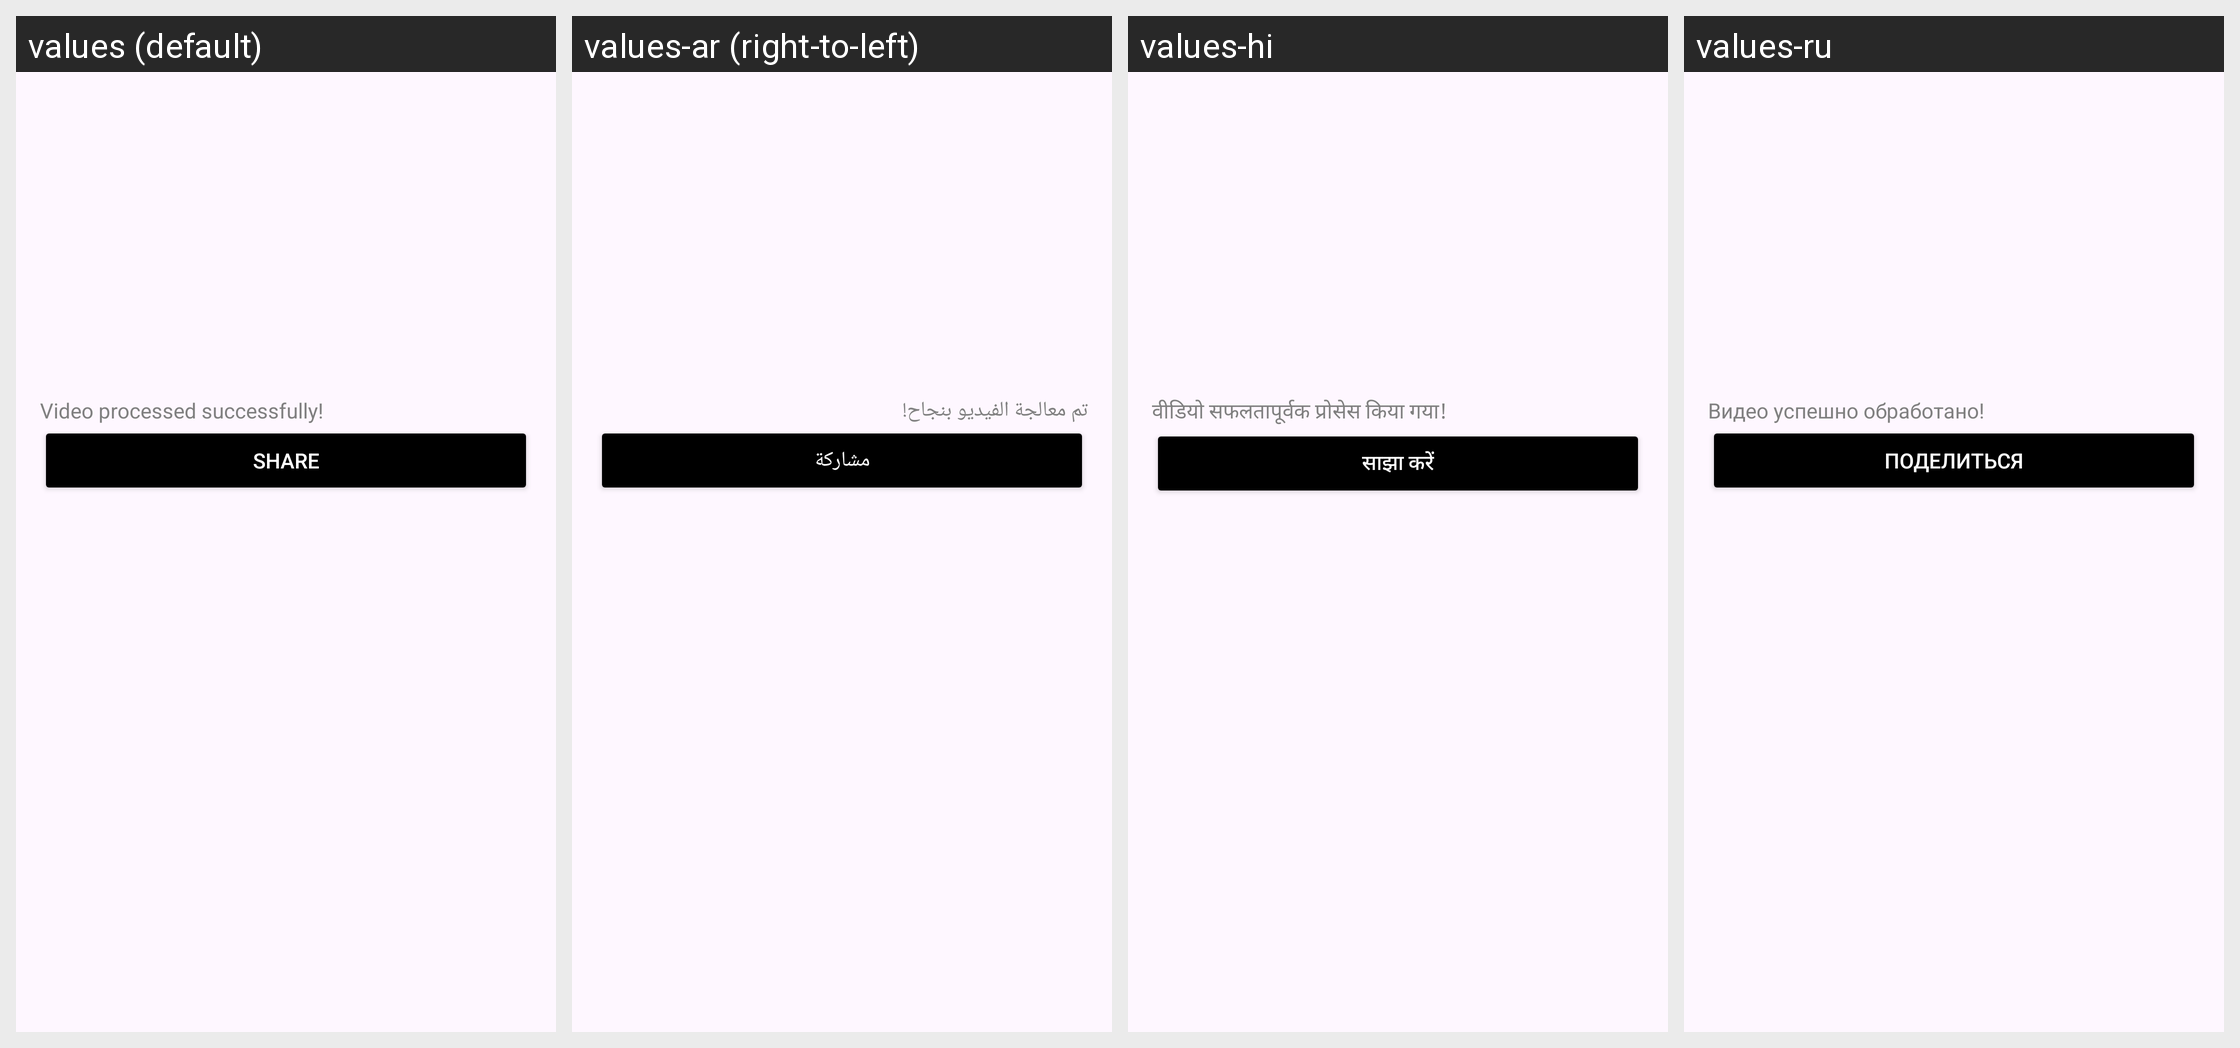

Strings drawn on this Android screen and how each of the app's shown locales translates them:
Android screen res/layout/bottom_sheet_thumbnail.xml rendered under 4 locales, left to right: values (default), values-ar (right-to-left), values-hi, values-ru. Device: Nexus 5 (rendered at 1080×1920; each locale shown at half size, 540×960, under a caption strip naming it); theme Theme.VidBr.
Other locales in the repository, not shown: values-en, values-es, values-fr, values-id, values-ko, values-no, values-pt, values-ro, values-tr, values-vi.
Strings drawn on this screen, with the default value and each locale's value (text and hints the layout hard-codes, and strings that could not be matched under every locale, appear in the picture but are not listed):

thumbnail_message
  values: Video processed successfully!
  values-ar: تم معالجة الفيديو بنجاح!
  values-hi: वीडियो सफलतापूर्वक प्रोसेस किया गया!
  values-ru: Видео успешно обработано!

share_text
  values: Share
  values-ar: مشاركة
  values-hi: साझा करें
  values-ru: Поделиться
